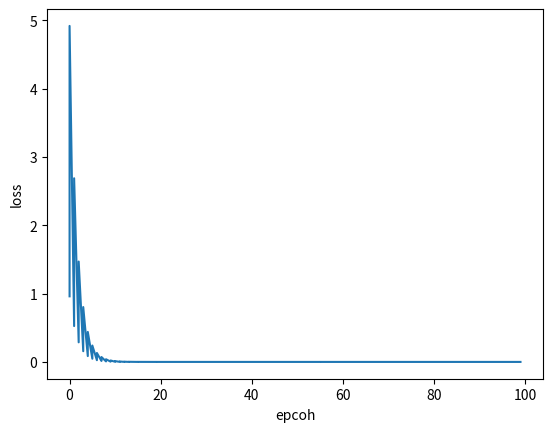

This chart was generated by the following Python code:
# 实现随即梯度下降算法
import matplotlib.pyplot as plt
import numpy as np
from mpl_toolkits.mplot3d import Axes3D

x_data = [1.0, 2.0, 3.0]
y_data = [2.0, 4.0, 6.0]

w = 1.0

def forward(x):
    return x * w

def loss(x, y):
    y_pred = forward(x)
    return (y_pred - y) ** 2

def gradient(x, y):
    return 2 * x * (x * w -y)

epoch_list = []
loss_list = []

print('Predict (before training)', 4, forward(4))

for epoch in range(100):
    for x, y in zip(x_data, y_data):
        grad = gradient(x, y)
        w -= 0.01 * grad
        print('\tgrad:', x, y, grad)
        l = loss(x, y)
        epoch_list.append(epoch)
        loss_list.append(l)
    print('progress:', epoch, 'w=', w, 'loss=', l)

print('Predict (after traing)', 4, forward(4))

# 绘制
plt.plot(epoch_list, loss_list)
plt.xlabel("epcoh")
plt.ylabel("loss")
plt.show()